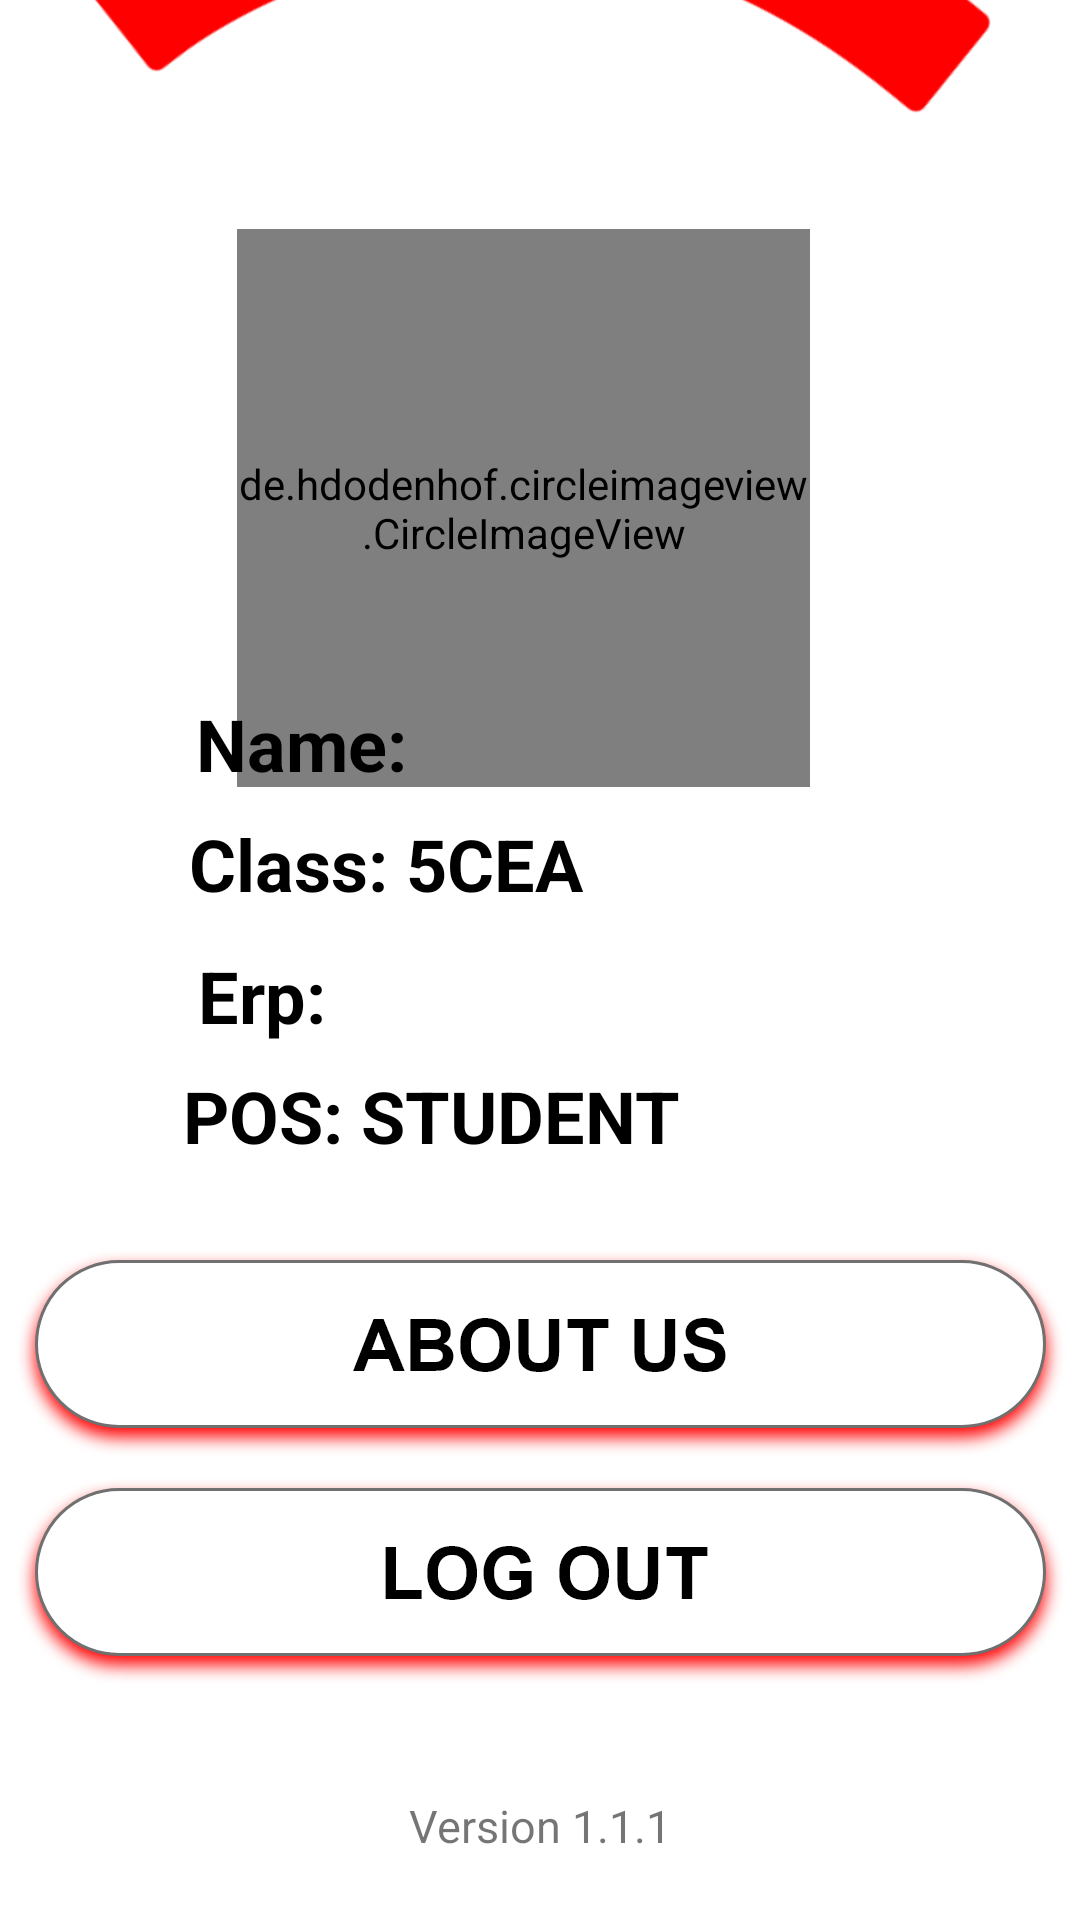

Layout XML and referenced resources for this Android screen:
<!-- AndroidManifest.xml: application theme Theme.GoogleSignin -->
<!-- res/layout/activity_settings.xml -->
<?xml version="1.0" encoding="utf-8"?>
<androidx.constraintlayout.widget.ConstraintLayout xmlns:android="http://schemas.android.com/apk/res/android"
    xmlns:app="http://schemas.android.com/apk/res-auto"
    xmlns:tools="http://schemas.android.com/tools"
    android:layout_width="match_parent"
    android:layout_height="match_parent"
    tools:context=".SettingsActivity">


    <ImageView
        android:id="@+id/imageView9"
        android:layout_width="wrap_content"
        android:layout_height="wrap_content"
        android:layout_marginBottom="460dp"
        app:layout_constraintBottom_toBottomOf="parent"
        app:layout_constraintEnd_toEndOf="parent"
        app:layout_constraintHorizontal_bias="0.491"
        app:layout_constraintStart_toStartOf="parent"
        app:srcCompat="@drawable/image" />

    <de.hdodenhof.circleimageview.CircleImageView
        android:id="@+id/profile_photo"
        android:layout_width="191dp"
        android:layout_height="186dp"
        app:civ_border_color="#FF000000"
        app:civ_border_width="2dp"
        app:layout_constraintBottom_toBottomOf="parent"
        app:layout_constraintEnd_toEndOf="parent"
        app:layout_constraintHorizontal_bias="0.468"
        app:layout_constraintStart_toStartOf="parent"
        app:layout_constraintTop_toTopOf="parent"
        app:layout_constraintVertical_bias="0.168" />

    <ImageView
        android:id="@+id/imageView10"
        android:layout_width="wrap_content"
        android:layout_height="wrap_content"
        android:layout_marginBottom="152dp"
        android:onClick="goaboutsus"
        app:layout_constraintBottom_toBottomOf="parent"
        app:layout_constraintEnd_toEndOf="parent"
        app:layout_constraintStart_toStartOf="parent"
        app:srcCompat="@drawable/aboutus" />

    <ImageView
        android:id="@+id/imageView11"
        android:layout_width="wrap_content"
        android:layout_height="wrap_content"
        android:layout_marginBottom="76dp"
        android:onClick="signout"
        app:layout_constraintBottom_toBottomOf="parent"
        app:layout_constraintEnd_toEndOf="parent"
        app:layout_constraintStart_toStartOf="parent"
        app:srcCompat="@drawable/logout" />

    <TextView
        android:id="@+id/textView5"
        android:layout_width="wrap_content"
        android:layout_height="wrap_content"
        android:layout_marginBottom="252dp"
        android:text="POS: STUDENT"
        android:textColor="@color/black"
        android:textSize="24sp"
        android:textStyle="bold"
        app:layout_constraintBottom_toBottomOf="parent"
        app:layout_constraintEnd_toEndOf="parent"
        app:layout_constraintHorizontal_bias="0.314"
        app:layout_constraintStart_toStartOf="parent" />

    <TextView
        android:id="@+id/textView"
        android:layout_width="wrap_content"
        android:layout_height="wrap_content"
        android:layout_marginBottom="336dp"
        android:text="Class: 5CEA"
        android:textColor="@color/black"
        android:textSize="24sp"
        android:textStyle="bold"
        app:layout_constraintBottom_toBottomOf="parent"
        app:layout_constraintEnd_toEndOf="parent"
        app:layout_constraintHorizontal_bias="0.275"
        app:layout_constraintStart_toStartOf="parent" />

    <TextView
        android:id="@+id/textView6"
        android:layout_width="wrap_content"
        android:layout_height="wrap_content"
        android:layout_marginBottom="292dp"
        android:text="Erp: "
        android:textColor="@color/black"
        android:textSize="24sp"
        android:textStyle="bold"
        app:layout_constraintBottom_toBottomOf="parent"
        app:layout_constraintEnd_toEndOf="parent"
        app:layout_constraintHorizontal_bias="0.212"
        app:layout_constraintStart_toStartOf="parent" />

    <TextView
        android:id="@+id/textView7"
        android:layout_width="wrap_content"
        android:layout_height="wrap_content"
        android:layout_marginBottom="376dp"
        android:text="Name:"
        android:textColor="@color/black"
        android:textSize="24sp"
        android:textStyle="bold"
        app:layout_constraintBottom_toBottomOf="parent"
        app:layout_constraintEnd_toEndOf="parent"
        app:layout_constraintHorizontal_bias="0.225"
        app:layout_constraintStart_toStartOf="parent" />

    <TextView
        android:id="@+id/textView8"
        android:layout_width="99dp"
        android:layout_height="31dp"
        android:layout_marginBottom="16dp"
        android:text="Version 1.1.1"
        android:gravity="center"
        android:textSize="15dp"
        app:layout_constraintBottom_toBottomOf="parent"
        app:layout_constraintEnd_toEndOf="parent"
        app:layout_constraintStart_toStartOf="parent" />

    <TextView
        android:id="@+id/user_name"
        android:layout_width="wrap_content"
        android:layout_height="wrap_content"
        android:layout_marginBottom="376dp"
        android:text=""
        android:textColor="@color/black"
        android:textSize="24sp"
        android:textStyle="bold"
        app:layout_constraintBottom_toBottomOf="parent"
        app:layout_constraintEnd_toEndOf="parent"
        app:layout_constraintHorizontal_bias="0.591"
        app:layout_constraintStart_toStartOf="parent" />

</androidx.constraintlayout.widget.ConstraintLayout>
<!-- resources referenced by this layout -->
<resources>
  <color name="black">#FF000000</color>
  <!-- drawable aboutus: png bitmap (drawable-hdpi, 10312 bytes) -->
  <!-- drawable image: png bitmap (drawable-hdpi, 12865 bytes) -->
  <!-- drawable logout: png bitmap (drawable-hdpi, 9891 bytes) -->
  <style name="Theme.GoogleSignin" parent="Theme.MaterialComponents.DayNight.DarkActionBar">
          
          <item name="colorPrimary">@color/purple_500</item>
          <item name="colorPrimaryVariant">@color/red</item>
          <item name="colorOnPrimary">@color/white</item>
          
          <item name="colorSecondary">@color/teal_200</item>
          <item name="colorSecondaryVariant">@color/teal_700</item>
          <item name="colorOnSecondary">@color/black</item>
          
          <item name="android:statusBarColor" tools:targetApi="l">?attr/colorPrimaryVariant</item>
          
      </style>
  <color name="purple_500">#FF6200EE</color>
  <color name="red">#FF0000</color>
  <color name="white">#FFFFFFFF</color>
  <color name="teal_200">#FF03DAC5</color>
  <color name="teal_700">#FF018786</color>
</resources>
